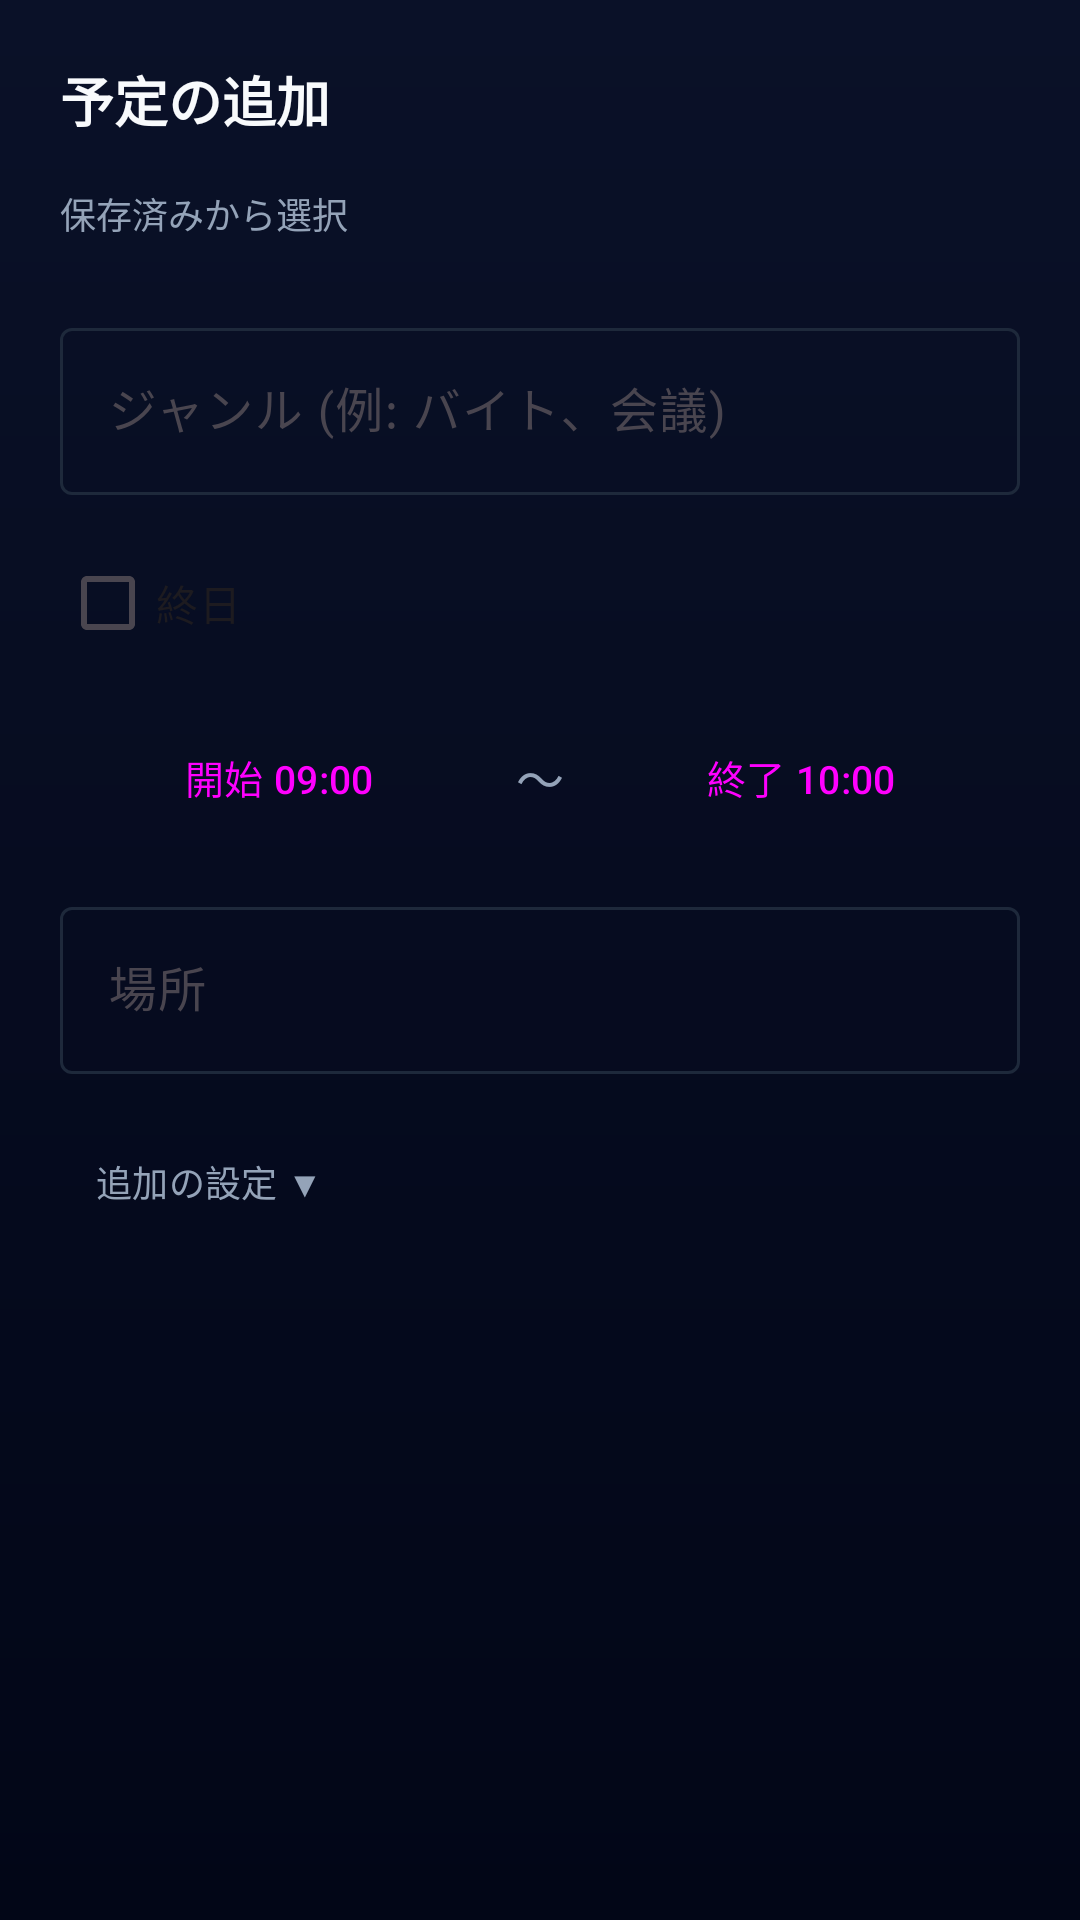

Write the Android layout XML for this screen, with the resource values it uses.
<!-- AndroidManifest.xml: application theme Theme.VoiceVoxアラーム -->
<!-- res/layout/dialog_add_schedule_event.xml -->
<?xml version="1.0" encoding="utf-8"?>
<ScrollView xmlns:android="http://schemas.android.com/apk/res/android"
    android:layout_width="match_parent"
    android:layout_height="wrap_content">

    <LinearLayout
        android:layout_width="match_parent"
        android:layout_height="wrap_content"
        android:orientation="vertical"
        android:padding="20dp">

        <TextView
            android:layout_width="wrap_content"
            android:layout_height="wrap_content"
            android:text="@string/add_event_title"
            android:textSize="18sp"
            android:textStyle="bold"
            android:textColor="@color/text_primary"
            android:layout_marginBottom="16dp"/>

        
        <LinearLayout
            android:id="@+id/layoutTaskSelection"
            android:layout_width="match_parent"
            android:layout_height="wrap_content"
            android:orientation="vertical"
            android:visibility="gone"
            android:layout_marginBottom="12dp">

            <TextView
                android:layout_width="wrap_content"
                android:layout_height="wrap_content"
                android:text="@string/select_from_task"
                android:textSize="12sp"
                android:textColor="@color/cyber_cyan"
                android:textStyle="bold"
                android:layout_marginBottom="8dp"/>

            <com.google.android.material.chip.ChipGroup
                android:id="@+id/taskChipGroup"
                android:layout_width="match_parent"
                android:layout_height="wrap_content" />
        </LinearLayout>

        
        <TextView
            android:layout_width="wrap_content"
            android:layout_height="wrap_content"
            android:text="@string/select_from_preset"
            android:textSize="12sp"
            android:textColor="@color/text_secondary"
            android:layout_marginBottom="8dp"/>

        <com.google.android.material.chip.ChipGroup
            android:id="@+id/presetChipGroup"
            android:layout_width="match_parent"
            android:layout_height="wrap_content"
            android:layout_marginBottom="16dp" />

        <com.google.android.material.textfield.TextInputLayout
            style="@style/Widget.Material3.TextInputLayout.OutlinedBox"
            android:layout_width="match_parent"
            android:layout_height="wrap_content"
            android:hint="@string/genre_hint"
            android:layout_marginBottom="12dp">
            <com.google.android.material.textfield.TextInputEditText
                android:id="@+id/editEventGenre"
                android:layout_width="match_parent"
                android:layout_height="wrap_content"
                android:inputType="text" />
        </com.google.android.material.textfield.TextInputLayout>

        
        <com.google.android.material.checkbox.MaterialCheckBox
            android:id="@+id/checkAllDay"
            android:layout_width="wrap_content"
            android:layout_height="wrap_content"
            android:text="@string/all_day_event"
            android:textSize="14sp"
            android:layout_marginBottom="8dp" />

        
        <LinearLayout
            android:id="@+id/layoutTimeSelection"
            android:layout_width="match_parent"
            android:layout_height="wrap_content"
            android:orientation="horizontal"
            android:gravity="center_vertical"
            android:layout_marginBottom="12dp">

            <Button
                android:id="@+id/btnSelectStartTime"
                style="@style/Widget.Material3.Button.OutlinedButton"
                android:layout_width="0dp"
                android:layout_height="52dp"
                android:layout_weight="1"
                android:text="@string/start_time_default"
                android:textSize="13sp"
                android:paddingHorizontal="4dp" />

            <TextView
                android:id="@+id/textTimeSeparator"
                android:layout_width="wrap_content"
                android:layout_height="wrap_content"
                android:text="〜"
                android:textSize="16sp"
                android:textColor="@color/text_secondary"
                android:layout_marginHorizontal="6dp" />

            <Button
                android:id="@+id/btnSelectEndTime"
                style="@style/Widget.Material3.Button.OutlinedButton"
                android:layout_width="0dp"
                android:layout_height="52dp"
                android:layout_weight="1"
                android:text="@string/end_time_default"
                android:textSize="13sp"
                android:paddingHorizontal="4dp" />
        </LinearLayout>

        <com.google.android.material.textfield.TextInputLayout
            style="@style/Widget.Material3.TextInputLayout.OutlinedBox"
            android:layout_width="match_parent"
            android:layout_height="wrap_content"
            android:hint="@string/location_hint"
            android:layout_marginBottom="12dp">
            <com.google.android.material.textfield.TextInputEditText
                android:id="@+id/editEventLocation"
                android:layout_width="match_parent"
                android:layout_height="wrap_content"
                android:inputType="text" />
        </com.google.android.material.textfield.TextInputLayout>

        <Button
            android:id="@+id/btnToggleAdvancedSettings"
            style="@style/Widget.Material3.Button.TextButton"
            android:layout_width="wrap_content"
            android:layout_height="wrap_content"
            android:layout_gravity="start"
            android:text="追加の設定 ▼"
            android:textSize="12sp"
            android:textColor="@color/text_secondary" />

        <LinearLayout
            android:id="@+id/layoutAdvancedSettings"
            android:layout_width="match_parent"
            android:layout_height="wrap_content"
            android:orientation="vertical"
            android:visibility="gone">

            <com.google.android.material.checkbox.MaterialCheckBox
                android:id="@+id/checkSaveAsPreset"
                android:layout_width="wrap_content"
                android:layout_height="wrap_content"
                android:text="@string/save_as_preset"
                android:textSize="14sp" />

            <com.google.android.material.checkbox.MaterialCheckBox
                android:id="@+id/checkTrackAttendance"
                android:layout_width="wrap_content"
                android:layout_height="wrap_content"
                android:text="@string/track_attendance"
                android:textSize="14sp" />

            
            <LinearLayout
                android:id="@+id/layoutRepeatSettings"
                android:layout_width="match_parent"
                android:layout_height="wrap_content"
                android:orientation="vertical">

                <com.google.android.material.checkbox.MaterialCheckBox
                    android:id="@+id/checkRepeatWeekly"
                    android:layout_width="wrap_content"
                    android:layout_height="wrap_content"
                    android:text="@string/repeat_weekly"
                    android:textSize="14sp" />

                <LinearLayout
                    android:id="@+id/layoutRepeatEndDetails"
                    android:layout_width="match_parent"
                    android:layout_height="wrap_content"
                    android:orientation="horizontal"
                    android:gravity="center_vertical"
                    android:layout_marginStart="32dp"
                    android:layout_marginTop="2dp"
                    android:visibility="gone">

                    <TextView
                        android:id="@+id/textRepeatEndLabel"
                        android:layout_width="wrap_content"
                        android:layout_height="wrap_content"
                        android:text="終了日："
                        android:textSize="13sp"
                        android:textColor="@color/text_secondary" />

                    <Button
                        android:id="@+id/btnSelectRepeatEndDate"
                        style="@style/Widget.Material3.Button.TextButton"
                        android:layout_width="wrap_content"
                        android:layout_height="wrap_content"
                        android:text="2027/03/31"
                        android:textSize="13sp" />
                </LinearLayout>
            </LinearLayout>
        </LinearLayout>

    </LinearLayout>
</ScrollView>
<!-- resources referenced by this layout -->
<resources>
  <color name="cyber_cyan">#06B6D4</color>
  <color name="text_primary">#F8FAFC</color>
  <color name="text_secondary">#94A3B8</color>
  <string name="add_event_title">予定の追加</string>
  <string name="all_day_event">終日</string>
  <string name="end_time_default">終了 10:00</string>
  <string name="genre_hint">ジャンル (例: バイト、会議)</string>
  <string name="location_hint">場所</string>
  <string name="repeat_weekly">毎週繰り返す (年度末 3/31 まで)</string>
  <string name="save_as_preset">この内容をプリセットとして保存する</string>
  <string name="select_from_preset">保存済みから選択</string>
  <string name="select_from_task">未完了タスクから選択</string>
  <string name="start_time_default">開始 09:00</string>
  <string name="track_attendance">出席/記録を管理する</string>
  <style name="Theme.VoiceVoxアラーム" parent="Base.Theme.VoiceVoxアラーム" />
  <style name="Base.Theme.VoiceVoxアラーム" parent="Theme.Material3.DayNight.NoActionBar">
          
          <item name="colorPrimary">@color/primary</item>
          <item name="colorOnPrimary">@color/white</item>
          <item name="colorPrimaryContainer">@color/primary_container</item>
          <item name="colorOnPrimaryContainer">@color/white</item>
  
          
          <item name="colorSecondary">@color/secondary</item>
          <item name="colorOnSecondary">@color/white</item>
  
          
          <item name="colorTertiary">@color/accent</item>
          <item name="colorOnTertiary">@color/white</item>
  
          <item name="colorSurface">@color/surface</item>
          <item name="colorOutline">@color/outline</item>
  
          
          <item name="android:windowBackground">@drawable/bg_cyber_deep_blue</item>
          <item name="android:navigationBarColor">@color/background</item>
  
          
          <item name="android:statusBarColor">#020617</item>
          <item name="android:windowLightStatusBar" tools:targetApi="m">false</item>
          <item name="android:windowLightNavigationBar" tools:targetApi="27">false</item>
      </style>
  <color name="primary">#06B6D4</color>
  <color name="white">#FFFFFFFF</color>
  <color name="primary_container">#1E293B</color>
  <color name="secondary">#64748B</color>
  <color name="accent">#3B82F6</color>
  <color name="surface">#0F172A</color>
  <color name="outline">#1E293B</color>
  <!-- drawable bg_cyber_deep_blue (drawable) -->
  <?xml version="1.0" encoding="utf-8"?>
  <shape xmlns:android="http://schemas.android.com/apk/res/android">
      <gradient
          android:startColor="#0A1128"
          android:endColor="#020617"
          android:angle="270" />
  </shape>
  <color name="background">#020617</color>
</resources>
